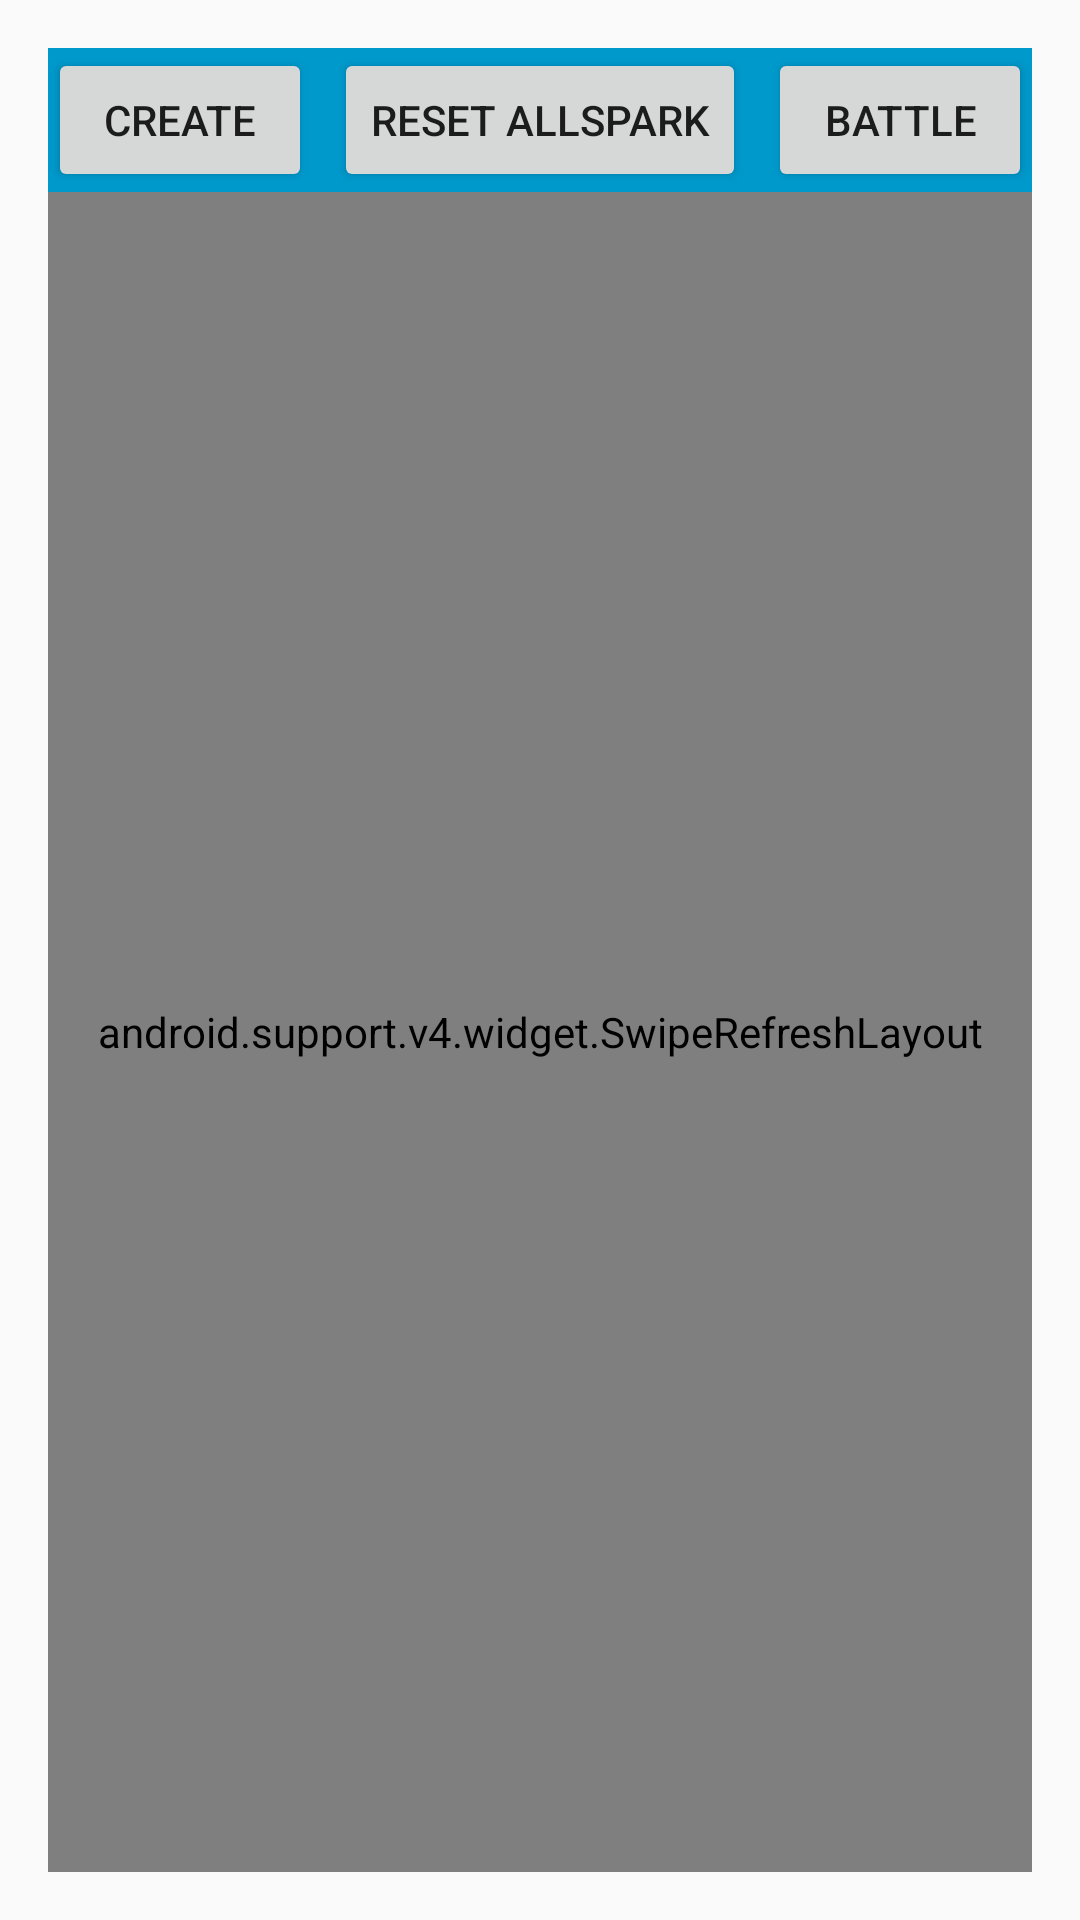

Write the Android layout XML for this screen, with the resource values it uses.
<!-- AndroidManifest.xml: application theme AppTheme -->
<!-- res/layout/activity_trans_list.xml -->
<?xml version="1.0" encoding="utf-8"?>
<RelativeLayout xmlns:android="http://schemas.android.com/apk/res/android"
    xmlns:tools="http://schemas.android.com/tools"
    android:id="@+id/activity_main"
    android:layout_width="match_parent"
    android:layout_height="match_parent"
    android:paddingBottom="@dimen/activity_vertical_margin"
    android:paddingLeft="@dimen/activity_horizontal_margin"
    android:paddingRight="@dimen/activity_horizontal_margin"
    android:paddingTop="@dimen/activity_vertical_margin"
    tools:context="com.tels.assignment.ui.MainActivity">

    <RelativeLayout
        android:layout_width="match_parent"
        android:layout_height="wrap_content"
        android:layout_alignParentTop="true"
        android:id="@+id/menu"
        android:background="@android:color/holo_blue_dark">

        <Button
            android:id="@+id/btn_create"
            android:layout_width="wrap_content"
            android:layout_height="wrap_content"
            android:layout_alignParentLeft="true"
            android:text="@string/btn_create" />

        <Button
            android:id="@+id/btn_reset"
            android:layout_width="wrap_content"
            android:layout_height="wrap_content"
            android:layout_centerInParent="true"
            android:text="@string/btn_reset" />

        <Button
            android:id="@+id/btn_battle"
            android:layout_width="wrap_content"
            android:layout_height="wrap_content"
            android:layout_alignParentRight="true"
            android:text="@string/btn_battle" />

    </RelativeLayout>
    <android.support.v4.widget.SwipeRefreshLayout
        xmlns:android="http://schemas.android.com/apk/res/android"
        android:id="@+id/swipe_rfview"
        android:layout_width="match_parent"
        android:layout_below="@+id/menu"
        android:layout_height="match_parent"
        android:scrollbars="vertical">
    <android.support.v7.widget.RecyclerView
        android:id="@+id/recycler_view"
        android:layout_width="wrap_content"
        android:layout_height="wrap_content"
        android:scrollbars="vertical" />



    </android.support.v4.widget.SwipeRefreshLayout>


</RelativeLayout>
<!-- resources referenced by this layout -->
<resources>
  <dimen name="activity_horizontal_margin">16dp</dimen>
  <dimen name="activity_vertical_margin">16dp</dimen>
  <string name="btn_battle">Battle</string>
  <string name="btn_create">Create</string>
  <string name="btn_reset">Reset AllSpark</string>
  <style name="AppTheme" parent="Theme.AppCompat.Light.DarkActionBar">
          
          <item name="colorPrimary">@color/colorPrimary</item>
          <item name="colorPrimaryDark">@color/colorPrimaryDark</item>
          <item name="colorAccent">@color/colorAccent</item>
      </style>
  <color name="colorPrimary" tools:ignore="MissingDefaultResource">#3F51B5</color>
  <color name="colorPrimaryDark">#303F9F</color>
  <color name="colorAccent">#FF4081</color>
</resources>
